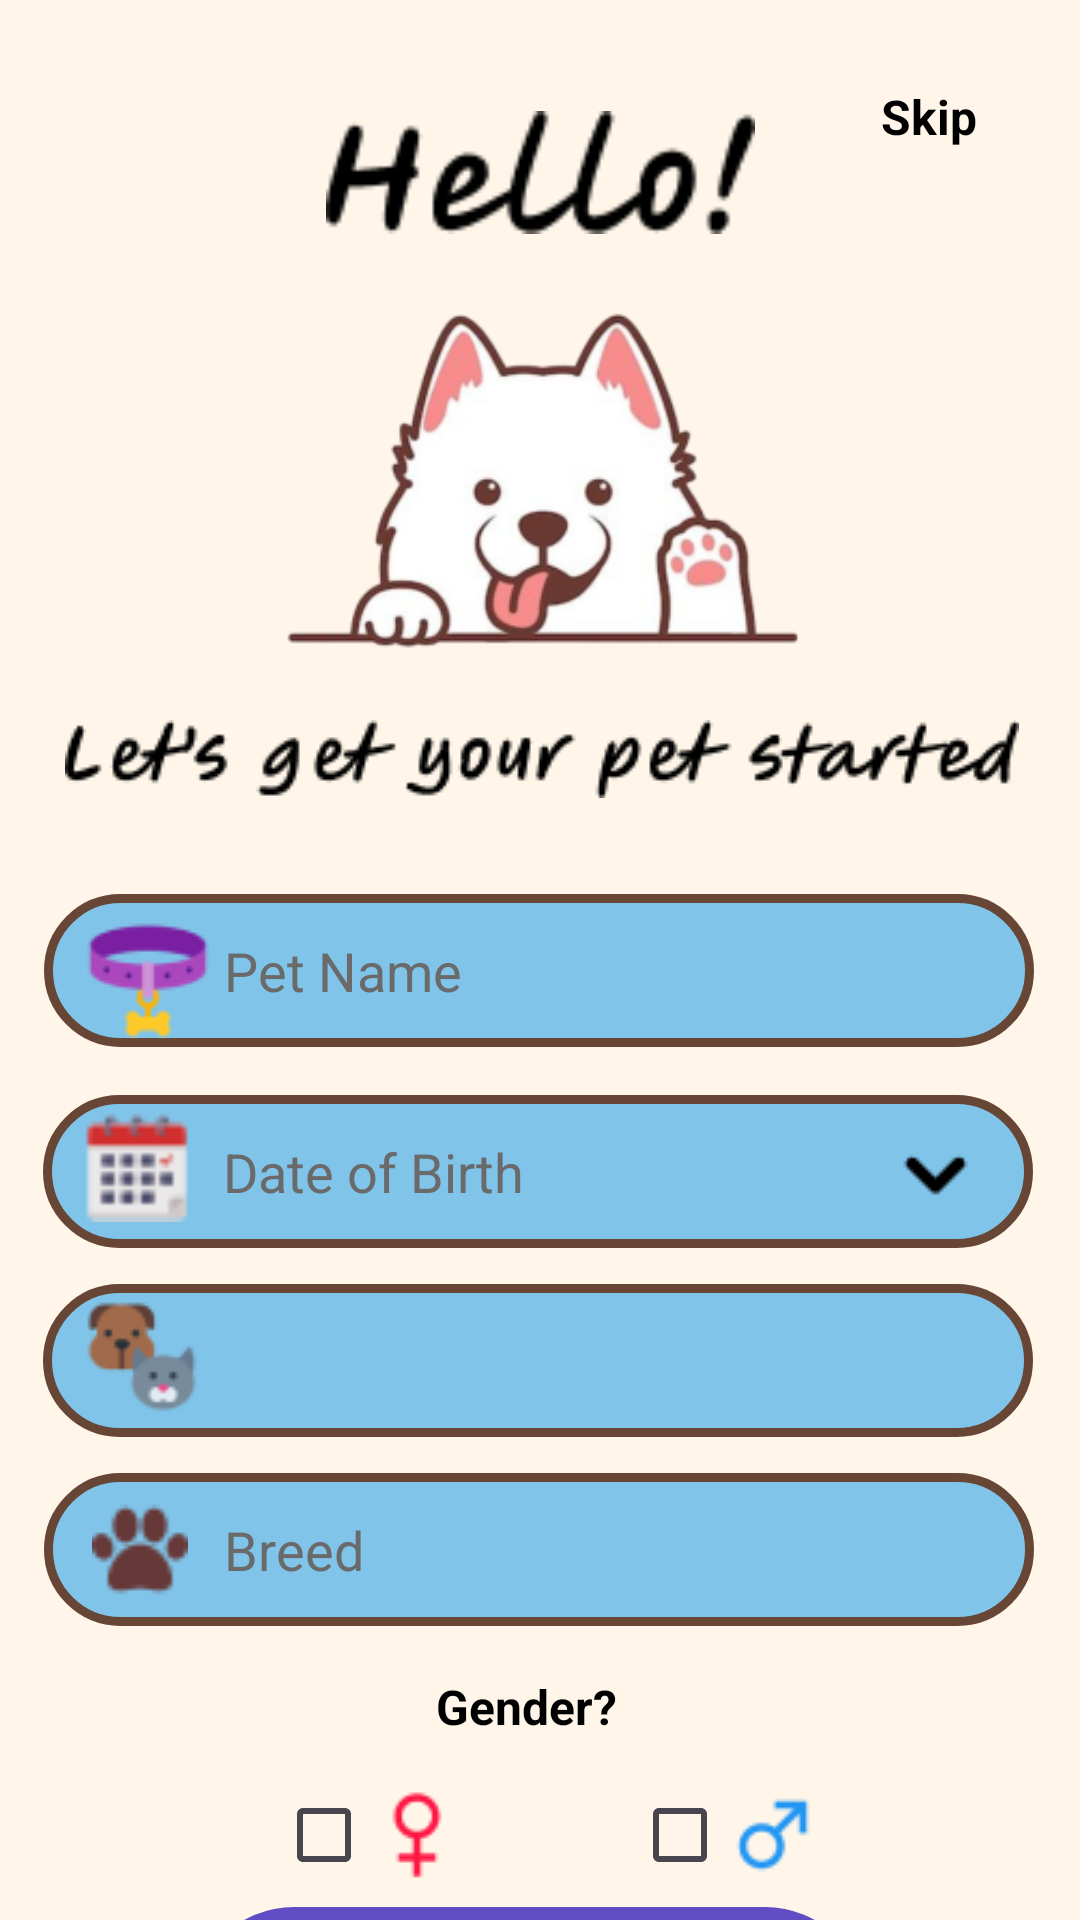

Reconstruct the res/layout file that produces this screen, plus the resources it refers to.
<!-- AndroidManifest.xml: application theme Theme.PetApp1 -->
<!-- res/layout/activity_main4.xml -->
<?xml version="1.0" encoding="utf-8"?>
<androidx.constraintlayout.widget.ConstraintLayout xmlns:android="http://schemas.android.com/apk/res/android"
    xmlns:app="http://schemas.android.com/apk/res-auto"
    xmlns:tools="http://schemas.android.com/tools"
    android:id="@+id/main"
    android:layout_width="match_parent"
    android:layout_height="match_parent"
    android:background="#FFF6E9"
    tools:context=".MainActivity4">

    <ImageView
        android:id="@+id/imageView16"
        android:layout_width="143dp"
        android:layout_height="59dp"
        android:layout_marginTop="28dp"
        android:importantForAccessibility="no"
        app:layout_constraintEnd_toEndOf="parent"
        app:layout_constraintStart_toStartOf="parent"
        app:layout_constraintTop_toTopOf="parent"
        app:srcCompat="@drawable/ic_hello" />

    <TextView
        android:id="@+id/textView17"
        android:layout_width="wrap_content"
        android:layout_height="wrap_content"
        android:layout_marginTop="28dp"
        android:text="Skip"
        android:textColor="@color/black"
        android:textSize="16sp"
        android:textStyle="bold"
        app:layout_constraintEnd_toEndOf="parent"
        app:layout_constraintHorizontal_bias="0.552"
        app:layout_constraintStart_toEndOf="@+id/imageView16"
        app:layout_constraintTop_toTopOf="parent"
        tools:ignore="HardcodedText" />

    <ImageView
        android:id="@+id/imageView17"
        android:layout_width="263dp"
        android:layout_height="121dp"
        android:layout_marginTop="12dp"
        android:importantForAccessibility="no"
        app:layout_constraintEnd_toEndOf="parent"
        app:layout_constraintStart_toStartOf="parent"
        app:layout_constraintTop_toBottomOf="@+id/imageView16"
        app:srcCompat="@drawable/ic_logo3" />

    <ImageView
        android:id="@+id/imageView18"
        android:layout_width="wrap_content"
        android:layout_height="wrap_content"
        android:layout_marginTop="20dp"
        android:importantForAccessibility="no"
        app:layout_constraintEnd_toEndOf="parent"
        app:layout_constraintHorizontal_bias="0.516"
        app:layout_constraintStart_toStartOf="parent"
        app:layout_constraintTop_toBottomOf="@+id/imageView17"
        app:srcCompat="@drawable/ic_lets" />

    <EditText
        android:id="@+id/PetNameText"
        android:layout_width="330dp"
        android:layout_height="51dp"
        android:layout_marginTop="32dp"
        android:background="@drawable/text_boarder3"
        android:ems="10"
        android:hint="Pet Name"
        android:importantForAutofill="no"
        android:inputType="text"
        android:paddingStart="60dp"
        android:textColor="@color/black"
        android:textColorHint="#6A6A6A"
        android:textSize="18sp"
        app:layout_constraintEnd_toEndOf="parent"
        app:layout_constraintHorizontal_bias="0.493"
        app:layout_constraintStart_toStartOf="parent"
        app:layout_constraintTop_toBottomOf="@+id/imageView18"
        tools:ignore="HardcodedText,RtlSymmetry" />

    <ImageView
        android:id="@+id/imageView19"
        android:layout_width="wrap_content"
        android:layout_height="wrap_content"
        android:importantForAccessibility="no"
        app:layout_constraintBottom_toBottomOf="@+id/PetNameText"
        app:layout_constraintEnd_toEndOf="@+id/PetNameText"
        app:layout_constraintHorizontal_bias="0.044"
        app:layout_constraintStart_toStartOf="@+id/PetNameText"
        app:layout_constraintTop_toTopOf="@+id/PetNameText"
        app:layout_constraintVertical_bias="1.0"
        app:srcCompat="@drawable/ic_collar" />

    <EditText
        android:id="@+id/editTextText2"
        android:layout_width="330dp"
        android:layout_height="51dp"
        android:layout_marginTop="16dp"
        android:background="@drawable/text_boarder3"
        android:ems="10"
        android:hint="Date of Birth"
        android:importantForAutofill="no"
        android:inputType="date"
        android:paddingStart="60dp"
        android:textColor="@color/black"
        android:textColorHint="#6A6A6A"
        android:textSize="18sp"
        app:layout_constraintEnd_toEndOf="parent"
        app:layout_constraintHorizontal_bias="0.481"
        app:layout_constraintStart_toStartOf="parent"
        app:layout_constraintTop_toBottomOf="@+id/PetNameText"
        tools:ignore="HardcodedText,RtlSymmetry" />

    <ImageView
        android:id="@+id/imageView20"
        android:layout_width="36dp"
        android:layout_height="37dp"
        android:importantForAccessibility="no"
        app:layout_constraintBottom_toBottomOf="@+id/editTextText2"
        app:layout_constraintEnd_toEndOf="@+id/editTextText2"
        app:layout_constraintHorizontal_bias="0.045"
        app:layout_constraintStart_toStartOf="@+id/editTextText2"
        app:layout_constraintTop_toTopOf="@+id/editTextText2"
        app:layout_constraintVertical_bias="0.4"
        app:srcCompat="@drawable/ic_calendar" />

    <ImageView
        android:id="@+id/imageView21"
        android:layout_width="wrap_content"
        android:layout_height="wrap_content"
        android:importantForAccessibility="no"
        app:layout_constraintBottom_toBottomOf="@+id/editTextText2"
        app:layout_constraintEnd_toEndOf="@+id/editTextText2"
        app:layout_constraintHorizontal_bias="0.935"
        app:layout_constraintStart_toEndOf="@+id/imageView20"
        app:layout_constraintTop_toTopOf="@+id/editTextText2"
        app:layout_constraintVertical_bias="0.555"
        app:srcCompat="@drawable/ic_arrow_down" />

    <Spinner
        android:id="@+id/pet_spinner"
        android:layout_width="330dp"
        android:layout_height="51dp"
        android:layout_marginTop="12dp"
        android:background="@drawable/text_boarder3"
        android:paddingStart="60dp"
        app:layout_constraintEnd_toEndOf="parent"
        app:layout_constraintHorizontal_bias="0.481"
        app:layout_constraintStart_toStartOf="parent"
        app:layout_constraintTop_toBottomOf="@+id/editTextText2"
        style="@style/CustomSpinnerStyle2"
        tools:ignore="RtlSymmetry" />


    <ImageView
        android:id="@+id/imageView22"
        android:layout_width="wrap_content"
        android:layout_height="wrap_content"
        android:importantForAccessibility="no"
        app:layout_constraintBottom_toBottomOf="@+id/pet_spinner"
        app:layout_constraintEnd_toEndOf="@+id/pet_spinner"
        app:layout_constraintHorizontal_bias="0.045"
        app:layout_constraintStart_toStartOf="@+id/pet_spinner"
        app:layout_constraintTop_toTopOf="@+id/pet_spinner"
        app:layout_constraintVertical_bias="0.4"
        app:srcCompat="@drawable/ic_pets" />

    <EditText
        android:id="@+id/editTextText4"
        android:layout_width="330dp"
        android:layout_height="51dp"
        android:layout_marginTop="12dp"
        android:background="@drawable/text_boarder3"
        android:ems="10"
        android:hint="Breed"
        android:inputType="text"
        android:paddingStart="60dp"
        android:textColorHint="#6A6A6A"
        app:layout_constraintEnd_toEndOf="parent"
        app:layout_constraintHorizontal_bias="0.493"
        app:layout_constraintStart_toStartOf="parent"
        app:layout_constraintTop_toBottomOf="@+id/pet_spinner"
        tools:ignore="Autofill,HardcodedText,RtlSymmetry" />

    <ImageView
        android:id="@+id/imageView24"
        android:layout_width="32dp"
        android:layout_height="33dp"
        android:importantForAccessibility="no"
        app:layout_constraintBottom_toBottomOf="@+id/editTextText4"
        app:layout_constraintEnd_toEndOf="@+id/editTextText4"
        app:layout_constraintHorizontal_bias="0.054"
        app:layout_constraintStart_toStartOf="@+id/editTextText4"
        app:layout_constraintTop_toTopOf="@+id/editTextText4"
        app:srcCompat="@drawable/ic_paw" />

    <CheckBox
        android:id="@+id/checkBox"
        android:layout_width="wrap_content"
        android:layout_height="wrap_content"
        android:layout_marginStart="92dp"
        android:layout_marginTop="8dp"
        android:buttonTint="@color/black"
        android:drawableEnd="@drawable/ic_female"
        app:layout_constraintStart_toStartOf="parent"
        app:layout_constraintTop_toBottomOf="@+id/textView18" />

    <TextView
        android:id="@+id/textView18"
        android:layout_width="wrap_content"
        android:layout_height="wrap_content"
        android:layout_marginTop="16dp"
        android:text="Gender?"
        android:textColor="@color/black"
        android:textSize="16sp"
        android:textStyle="bold"
        app:layout_constraintEnd_toEndOf="parent"
        app:layout_constraintHorizontal_bias="0.485"
        app:layout_constraintStart_toStartOf="parent"
        app:layout_constraintTop_toBottomOf="@+id/editTextText4"
        tools:ignore="HardcodedText" />

    <CheckBox
        android:id="@+id/checkBox2"
        android:layout_width="wrap_content"
        android:layout_height="wrap_content"
        android:layout_marginTop="8dp"
        android:buttonTint="@color/black"
        android:drawableEnd="@drawable/ic_male"
        app:layout_constraintEnd_toEndOf="parent"
        app:layout_constraintHorizontal_bias="0.394"
        app:layout_constraintStart_toEndOf="@+id/checkBox"
        app:layout_constraintTop_toBottomOf="@+id/textView18" />

    <Button
        android:id="@+id/button5"
        android:layout_width="225dp"
        android:layout_height="73dp"
        android:layout_marginTop="56dp"
        android:background="@drawable/btn_background3"
        android:paddingBottom="5dp"
        android:text="Continue"
        android:textColor="@color/white"
        android:textSize="26sp"
        android:textStyle="bold"
        app:layout_constraintEnd_toEndOf="parent"
        app:layout_constraintHorizontal_bias="0.473"
        app:layout_constraintStart_toStartOf="parent"
        app:layout_constraintTop_toBottomOf="@+id/textView18"
        tools:ignore="HardcodedText,MissingConstraints" />

</androidx.constraintlayout.widget.ConstraintLayout>
<!-- resources referenced by this layout -->
<resources>
  <!-- drawable btn_background3 (drawable) -->
  <layer-list xmlns:android="http://schemas.android.com/apk/res/android">
      
      <item android:top="5dp" android:left="0dp" android:right="0dp" android:bottom="0dp">
          <shape android:shape="rectangle">
              <solid android:color="#FF7F3E"/> 
              <corners android:radius="100dp"/>
          </shape>
      </item>
  
      
      <item android:top="0dp" android:left="0dp" android:right="0dp" android:bottom="5dp">
          <shape android:shape="rectangle">
              <solid android:color="#604CC3"/> 
              <corners android:radius="50dp"/>
          </shape>
      </item>
  </layer-list>
  <!-- drawable ic_arrow_down: png bitmap (drawable, 243 bytes) -->
  <!-- drawable ic_calendar: png bitmap (drawable, 1153 bytes) -->
  <!-- drawable ic_collar: png bitmap (drawable, 1965 bytes) -->
  <!-- drawable ic_female: png bitmap (drawable, 798 bytes) -->
  <!-- drawable ic_hello: png bitmap (drawable, 1375 bytes) -->
  <!-- drawable ic_lets: png bitmap (drawable, 2800 bytes) -->
  <!-- drawable ic_logo3: png bitmap (drawable, 37325 bytes) -->
  <!-- drawable ic_male: png bitmap (drawable, 929 bytes) -->
  <!-- drawable ic_paw: png bitmap (drawable, 918 bytes) -->
  <!-- drawable ic_pets: png bitmap (drawable, 1937 bytes) -->
  <!-- drawable text_boarder3 (drawable) -->
  <?xml version="1.0" encoding="utf-8"?>
  <shape xmlns:android="http://schemas.android.com/apk/res/android">
      <solid android:color="#80C4E9" /> 
      <stroke
          android:width="3dp"
          android:color="#674636" /> 
      <corners android:radius="50dp"/> 
     
  </shape>
  <style name="CustomSpinnerStyle2" parent="@android:style/Widget.Material.Spinner">
          <item name="android:popupBackground">@color/white</item> 
          <item name="android:textColor">@color/black</item> 
      </style>
  <style name="Theme.PetApp1" parent="Base.Theme.PetApp1" />
  <style name="Base.Theme.PetApp1" parent="Theme.Material3.DayNight.NoActionBar">
          
          
      </style>
  <!-- not gathered from this repository: default colours our renderer supplied (Android Studio template values) -->
  <color name="black">#FF000000</color>
  <color name="white">#FFFFFFFF</color>
</resources>
